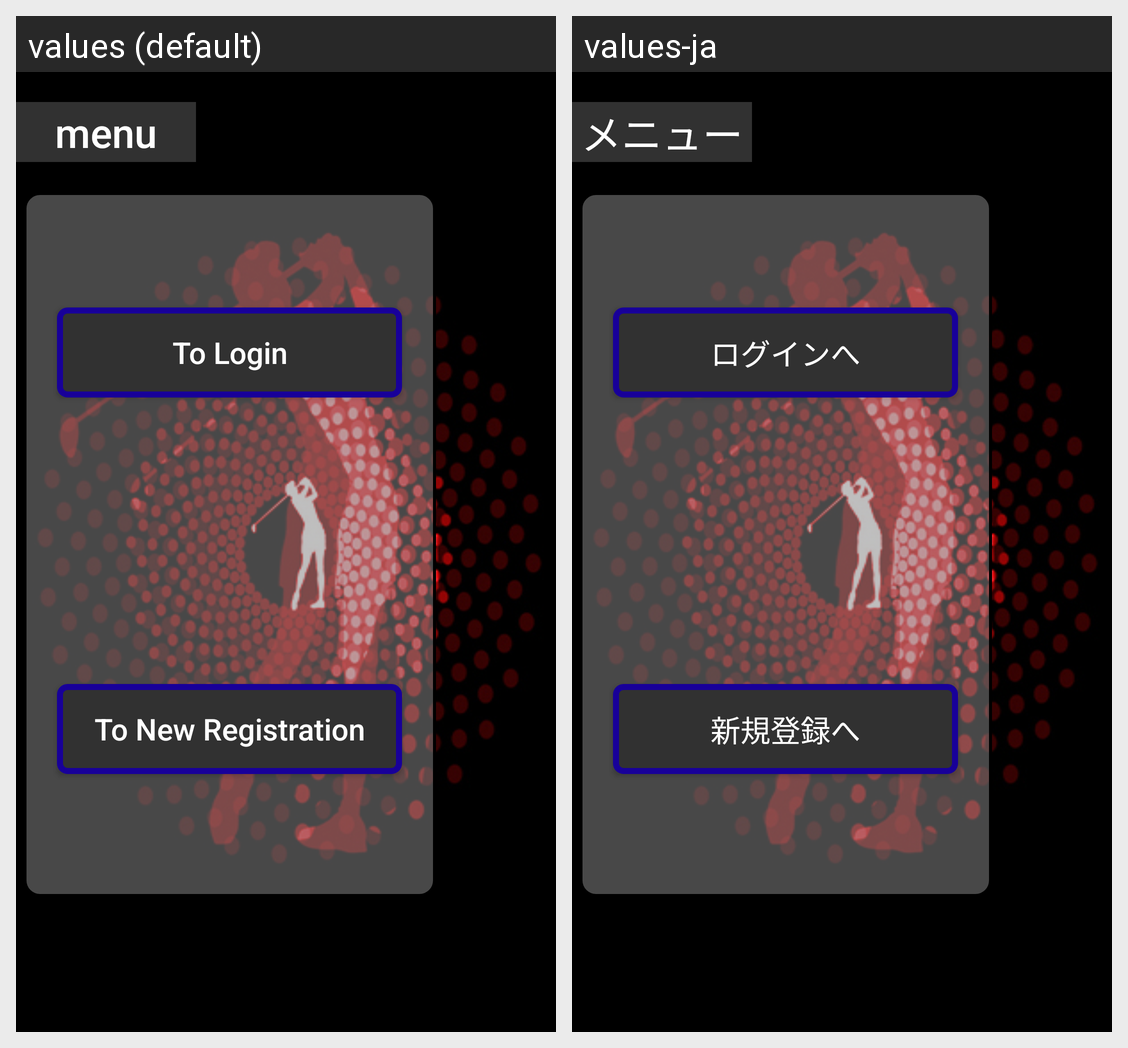

The same Android screen rendered under two of its app's locales, left to right. List the strings drawn on it with the default value and each locale's translation.
Android screen res/layout/fragment_primary_screen.xml rendered under 2 locales, left to right: values (default), values-ja. Device: Nexus 5 (rendered at 1080×1920; each locale shown at half size, 540×960, under a caption strip naming it); theme AppTheme.
Strings drawn on this screen, with the default value and each locale's value (text and hints the layout hard-codes, and strings that could not be matched under every locale, appear in the picture but are not listed):

title_to_new_registration
  values: To New Registration
  values-ja: 新規登録へ

title_to_login
  values: To Login
  values-ja: ログインへ

title_menu
  values: menu
  values-ja: メニュー
